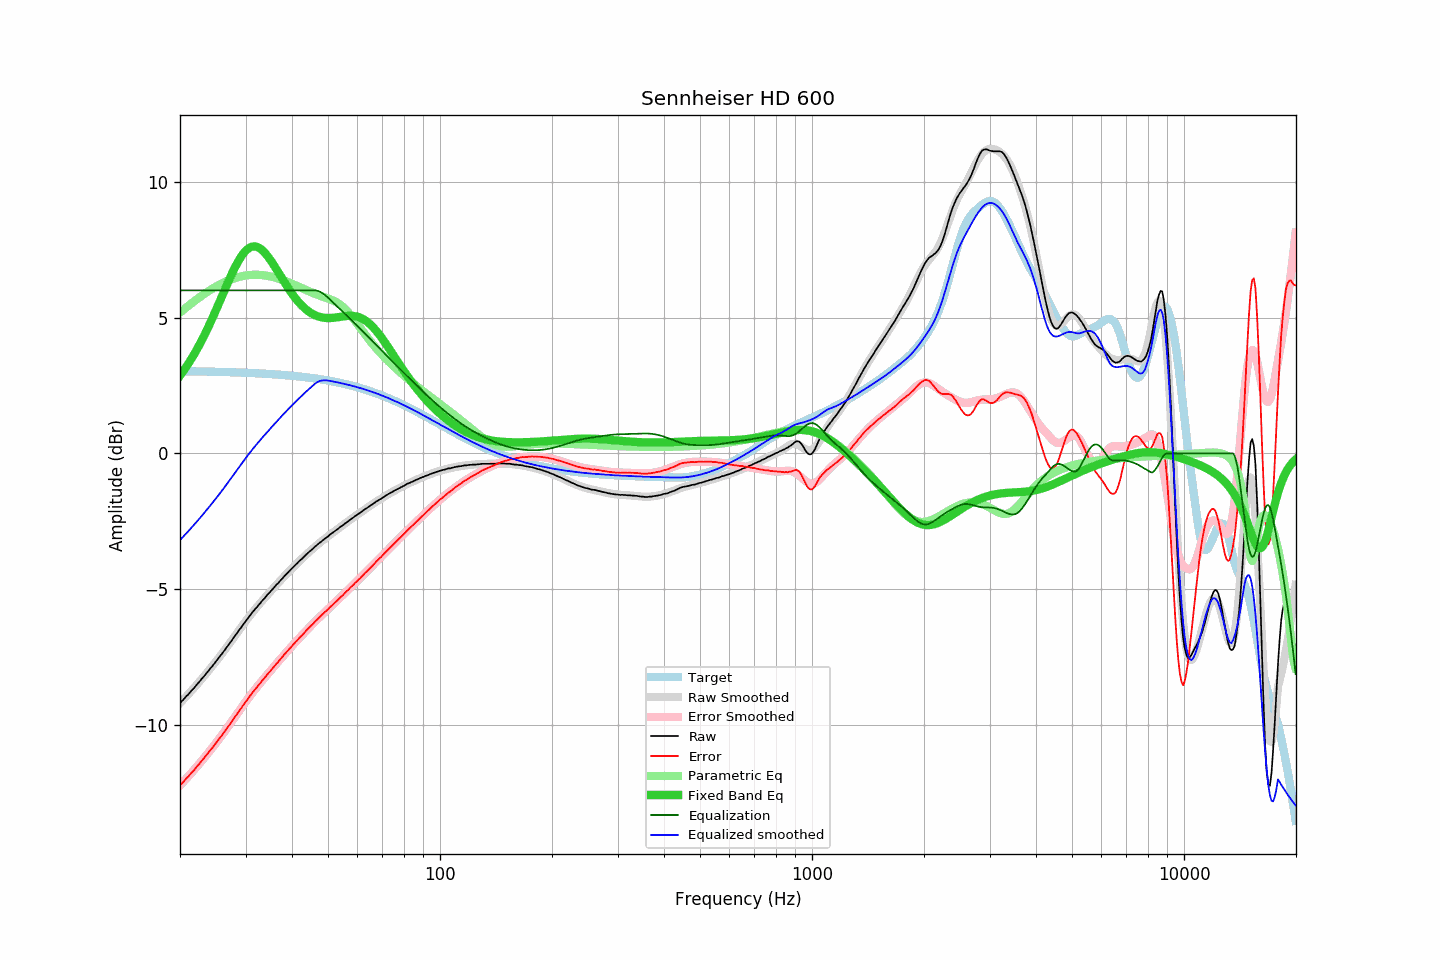

Values plotted in this chart, from the file beside it:
frequency, raw, error, smoothed, error_smoothed, equalization, parametric_eq, equalized_raw, equalized_smoothed, target
20.00, -9.19, -12.22, -9.19, -12.22, 6.00, 2.86, -3.19, -3.19, 3.03
20.20, -9.12, -12.15, -9.13, -12.16, 6.00, 2.94, -3.12, -3.13, 3.03
20.40, -9.07, -12.10, -9.07, -12.09, 6.00, 3.02, -3.07, -3.07, 3.03
20.61, -9.00, -12.03, -9.00, -12.03, 6.00, 3.11, -3.00, -3.00, 3.03
20.81, -8.93, -11.96, -8.94, -11.96, 6.00, 3.20, -2.93, -2.94, 3.03
21.02, -8.88, -11.91, -8.87, -11.90, 6.00, 3.29, -2.88, -2.87, 3.02
21.23, -8.81, -11.83, -8.81, -11.83, 6.00, 3.38, -2.81, -2.81, 3.02
21.44, -8.74, -11.76, -8.74, -11.76, 6.00, 3.47, -2.74, -2.74, 3.02
21.66, -8.68, -11.70, -8.68, -11.70, 6.00, 3.57, -2.68, -2.68, 3.02
21.87, -8.62, -11.64, -8.61, -11.63, 6.00, 3.67, -2.62, -2.61, 3.02
22.09, -8.54, -11.56, -8.54, -11.56, 6.00, 3.77, -2.54, -2.54, 3.02
22.31, -8.47, -11.49, -8.47, -11.49, 6.00, 3.88, -2.47, -2.47, 3.02
22.54, -8.41, -11.43, -8.41, -11.42, 6.00, 3.99, -2.41, -2.41, 3.02
22.76, -8.33, -11.35, -8.34, -11.35, 6.00, 4.10, -2.33, -2.34, 3.02
22.99, -8.26, -11.28, -8.27, -11.28, 6.00, 4.22, -2.26, -2.27, 3.01
23.22, -8.20, -11.21, -8.20, -11.21, 6.00, 4.33, -2.20, -2.20, 3.01
23.45, -8.12, -11.13, -8.12, -11.14, 6.00, 4.45, -2.12, -2.12, 3.01
23.69, -8.05, -11.06, -8.05, -11.06, 6.00, 4.57, -2.05, -2.05, 3.01
23.92, -7.98, -10.99, -7.98, -10.99, 6.00, 4.70, -1.98, -1.98, 3.01
24.16, -7.90, -10.91, -7.91, -10.92, 6.00, 4.83, -1.90, -1.91, 3.01
24.40, -7.84, -10.85, -7.83, -10.84, 6.00, 4.96, -1.84, -1.83, 3.01
24.65, -7.76, -10.77, -7.76, -10.76, 6.00, 5.09, -1.76, -1.76, 3.01
24.89, -7.69, -10.69, -7.68, -10.69, 6.00, 5.22, -1.69, -1.68, 3.00
25.14, -7.61, -10.61, -7.61, -10.61, 6.00, 5.36, -1.61, -1.61, 3.00
25.39, -7.53, -10.53, -7.53, -10.53, 6.00, 5.49, -1.53, -1.53, 3.00
25.65, -7.45, -10.45, -7.46, -10.45, 6.00, 5.63, -1.45, -1.46, 3.00
25.91, -7.38, -10.38, -7.38, -10.38, 6.00, 5.77, -1.38, -1.38, 3.00
26.16, -7.30, -10.30, -7.30, -10.29, 6.00, 5.91, -1.30, -1.30, 3.00
26.43, -7.22, -10.22, -7.22, -10.21, 6.00, 6.04, -1.22, -1.22, 2.99
26.69, -7.14, -10.13, -7.14, -10.13, 6.00, 6.18, -1.14, -1.14, 2.99
26.96, -7.06, -10.05, -7.06, -10.05, 6.00, 6.31, -1.06, -1.06, 2.99
27.23, -6.98, -9.97, -6.98, -9.97, 6.00, 6.45, -0.98, -0.98, 2.99
27.50, -6.90, -9.89, -6.90, -9.88, 6.00, 6.58, -0.90, -0.90, 2.99
27.77, -6.81, -9.80, -6.81, -9.80, 6.00, 6.70, -0.81, -0.81, 2.99
28.05, -6.73, -9.71, -6.73, -9.71, 6.00, 6.82, -0.73, -0.73, 2.98
28.33, -6.65, -9.63, -6.65, -9.63, 6.00, 6.94, -0.65, -0.65, 2.98
28.62, -6.56, -9.54, -6.57, -9.54, 6.00, 7.05, -0.56, -0.57, 2.98
28.90, -6.48, -9.46, -6.48, -9.46, 6.00, 7.15, -0.48, -0.48, 2.98
29.19, -6.41, -9.39, -6.40, -9.38, 6.00, 7.24, -0.41, -0.40, 2.97
29.48, -6.32, -9.29, -6.32, -9.29, 6.00, 7.33, -0.32, -0.32, 2.97
29.78, -6.24, -9.21, -6.24, -9.21, 6.00, 7.40, -0.24, -0.24, 2.97
30.08, -6.16, -9.13, -6.16, -9.13, 6.00, 7.46, -0.16, -0.16, 2.97
30.38, -6.08, -9.05, -6.08, -9.05, 6.00, 7.52, -0.08, -0.08, 2.97
30.68, -6.00, -8.96, -6.01, -8.97, 6.00, 7.56, -0.00, -0.01, 2.96
30.99, -5.92, -8.88, -5.93, -8.89, 6.00, 7.59, 0.08, 0.07, 2.96
31.30, -5.85, -8.81, -5.86, -8.81, 6.00, 7.61, 0.15, 0.14, 2.96
31.61, -5.78, -8.74, -5.78, -8.74, 6.00, 7.62, 0.22, 0.22, 2.95
31.93, -5.71, -8.66, -5.71, -8.66, 6.00, 7.61, 0.29, 0.29, 2.95
32.24, -5.65, -8.60, -5.64, -8.59, 6.00, 7.60, 0.35, 0.36, 2.95
32.57, -5.57, -8.52, -5.57, -8.52, 6.00, 7.57, 0.43, 0.43, 2.95
32.89, -5.51, -8.45, -5.50, -8.44, 6.00, 7.53, 0.49, 0.50, 2.94
33.22, -5.43, -8.37, -5.43, -8.37, 6.00, 7.49, 0.57, 0.57, 2.94
33.55, -5.37, -8.31, -5.37, -8.30, 6.00, 7.43, 0.63, 0.63, 2.94
33.89, -5.30, -8.23, -5.30, -8.23, 6.00, 7.37, 0.70, 0.70, 2.93
34.23, -5.23, -8.16, -5.23, -8.16, 6.00, 7.30, 0.77, 0.77, 2.93
34.57, -5.16, -8.09, -5.17, -8.09, 6.00, 7.22, 0.84, 0.83, 2.93
34.92, -5.10, -8.02, -5.10, -8.02, 6.00, 7.14, 0.90, 0.90, 2.92
35.27, -5.03, -7.95, -5.03, -7.95, 6.00, 7.05, 0.97, 0.97, 2.92
35.62, -4.97, -7.88, -4.97, -7.88, 6.00, 6.96, 1.03, 1.03, 2.91
35.97, -4.90, -7.81, -4.90, -7.81, 6.00, 6.87, 1.10, 1.10, 2.91
... 635 more rows
